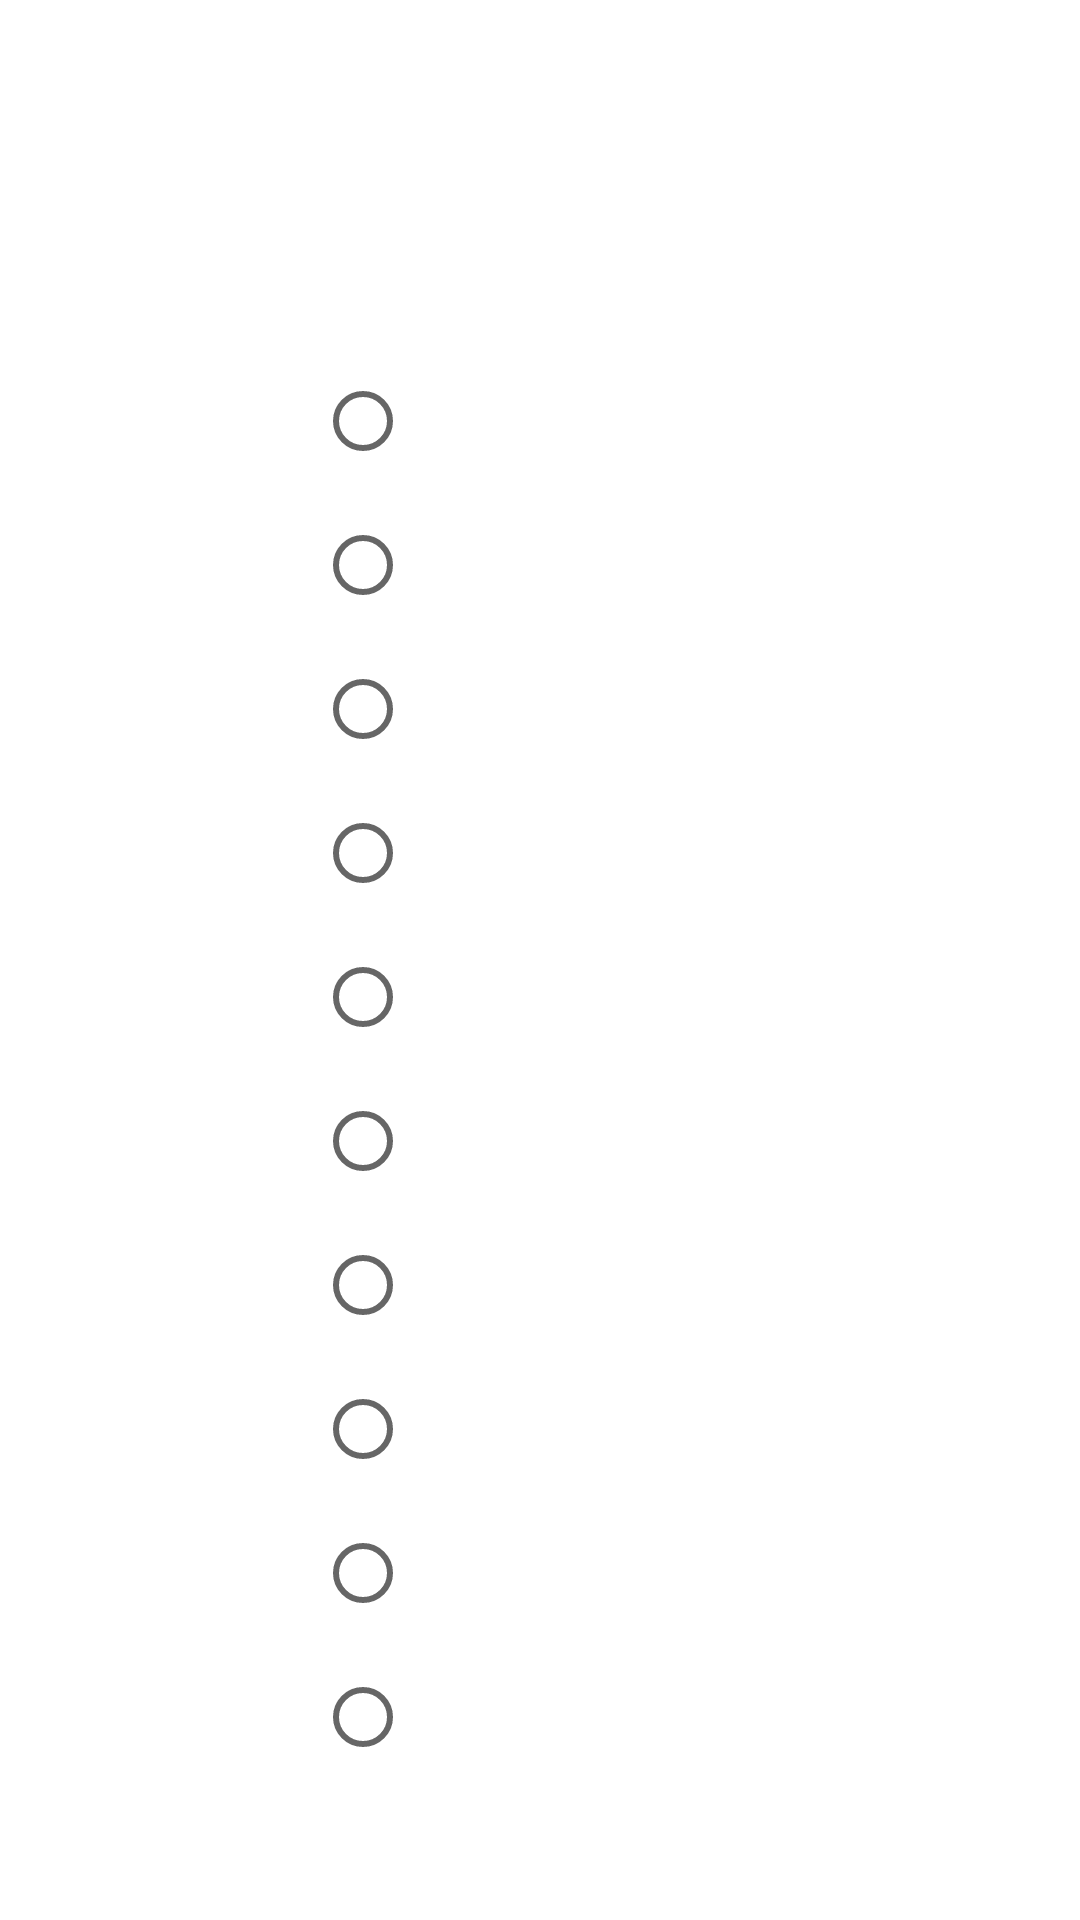

Reconstruct the res/layout file that produces this screen, plus the resources it refers to.
<!-- AndroidManifest.xml: application theme Theme.FeesApp -->
<!-- res/layout/fragment_settings.xml -->
<?xml version="1.0" encoding="utf-8"?>
<androidx.constraintlayout.widget.ConstraintLayout xmlns:android="http://schemas.android.com/apk/res/android"
    xmlns:app="http://schemas.android.com/apk/res-auto"
    xmlns:tools="http://schemas.android.com/tools"
    android:layout_width="match_parent"
    android:layout_height="match_parent"
    tools:context=".ui.settings.SettingsFragment">

    <ScrollView
        android:layout_width="match_parent"
        android:layout_height="match_parent">

        <LinearLayout
            android:layout_width="match_parent"
            android:layout_height="wrap_content"
            android:orientation="vertical"
            android:gravity="center">

            <TextView
                android:id="@+id/title_settings"
                android:layout_width="wrap_content"
                android:layout_height="wrap_content"
                android:layout_marginTop="16dp"
                android:fontFamily="sans-serif-light"
                android:text="@string/title_settings"
                android:textAppearance="@style/TextAppearance.AppCompat.Large"
                android:textSize="40sp"
                android:textColor="@color/white"
                app:layout_constraintEnd_toEndOf="parent"
                app:layout_constraintHorizontal_bias="0.498"
                app:layout_constraintStart_toStartOf="parent"
                app:layout_constraintTop_toTopOf="parent" />

            <RadioGroup
                android:id="@+id/settings_currency_group"
                android:layout_width="wrap_content"
                android:layout_height="wrap_content"
                android:gravity="center"
                app:layout_constraintBottom_toBottomOf="parent"
                app:layout_constraintEnd_toEndOf="parent"
                app:layout_constraintHorizontal_bias="0.498"
                app:layout_constraintStart_toStartOf="parent"
                app:layout_constraintTop_toTopOf="parent">

                <TextView
                    android:id="@+id/settings_currency_title"
                    android:layout_width="wrap_content"
                    android:layout_height="wrap_content"
                    android:layout_margin="10dp"
                    android:text="@string/settings_currency_title"
                    android:textColor="@color/white"
                    android:textSize="20sp" />

                <RadioButton
                    android:id="@+id/currency_button_us_dollar"
                    android:layout_width="150dp"
                    android:layout_height="48dp"
                    android:text="@string/currency_us_dollar"
                    android:textColor="@color/white" />

                <RadioButton
                    android:id="@+id/currency_button_euro"
                    android:layout_width="150dp"
                    android:layout_height="48dp"
                    android:text="@string/currency_euro"
                    android:textColor="@color/white" />

                <RadioButton
                    android:id="@+id/currency_button_yen"
                    android:layout_width="150dp"
                    android:layout_height="48dp"
                    android:text="@string/currency_yen"
                    android:textColor="@color/white" />

                <RadioButton
                    android:id="@+id/currency_button_sterling"
                    android:layout_width="150dp"
                    android:layout_height="48dp"
                    android:text="@string/currency_sterling"
                    android:textColor="@color/white" />

                <RadioButton
                    android:id="@+id/currency_button_renminbi"
                    android:layout_width="150dp"
                    android:layout_height="48dp"
                    android:text="@string/currency_renminbi"
                    android:textColor="@color/white" />

                <RadioButton
                    android:id="@+id/currency_button_aus_dollar"
                    android:layout_width="150dp"
                    android:layout_height="48dp"
                    android:text="@string/currency_aus_dollar"
                    android:textColor="@color/white" />

                <RadioButton
                    android:id="@+id/currency_button_canadian_dollar"
                    android:layout_width="150dp"
                    android:layout_height="48dp"
                    android:text="@string/currency_canadian_dollar"
                    android:textColor="@color/white" />

                <RadioButton
                    android:id="@+id/currency_button_swiss_dollar"
                    android:layout_width="150dp"
                    android:layout_height="48dp"
                    android:text="@string/currency_swiss_franc"
                    android:textColor="@color/white" />

                <RadioButton
                    android:id="@+id/currency_button_hk_dollar"
                    android:layout_width="150dp"
                    android:layout_height="48dp"
                    android:text="@string/currency_hk_dollar"
                    android:textColor="@color/white" />

                <RadioButton
                    android:id="@+id/currency_button_sg_dollar"
                    android:layout_width="150dp"
                    android:layout_height="48dp"
                    android:text="@string/currency_sg_dollar"
                    android:textColor="@color/white" />

            </RadioGroup>

        </LinearLayout>

    </ScrollView>


</androidx.constraintlayout.widget.ConstraintLayout>
<!-- resources referenced by this layout -->
<resources>
  <color name="white">#FFFFFFFF</color>
  <string name="currency_aus_dollar">Australian Dollar</string>
  <string name="currency_canadian_dollar">Canadian Dollar</string>
  <string name="currency_euro">Euro</string>
  <string name="currency_hk_dollar">Hong Kong Dollar</string>
  <string name="currency_renminbi">Renminbi</string>
  <string name="currency_sg_dollar">Singapore Dollar</string>
  <string name="currency_sterling">Sterling</string>
  <string name="currency_swiss_franc">Swiss Franc</string>
  <string name="currency_us_dollar">US Dollar</string>
  <string name="currency_yen">Yen</string>
  <string name="settings_currency_title">Currency:</string>
  <string name="title_settings">Settings</string>
  <style name="Theme.FeesApp" parent="Theme.MaterialComponents.DayNight.NoActionBar">
          
          <item name="colorPrimary">@color/light_gray</item>
          <item name="colorPrimaryVariant">@color/dark_gray</item>
          <item name="colorOnPrimary">@color/white</item>
  
          
          <item name="colorSecondary">@color/green</item>
          <item name="colorSecondaryVariant">@color/dark_green</item>
          <item name="colorOnSecondary">@color/light_green</item>
  
          
          <item name="android:statusBarColor">@color/dark_gray</item>
  
          
          <item name="android:navigationBarColor">@color/gray</item>
  
      </style>
  <color name="light_gray">#A3A3A3</color>
  <color name="dark_gray">#1A1A1A</color>
  <color name="green">#008800</color>
  <color name="dark_green">#004400</color>
  <color name="light_green">#20CF20</color>
  <color name="gray">#323232</color>
</resources>
